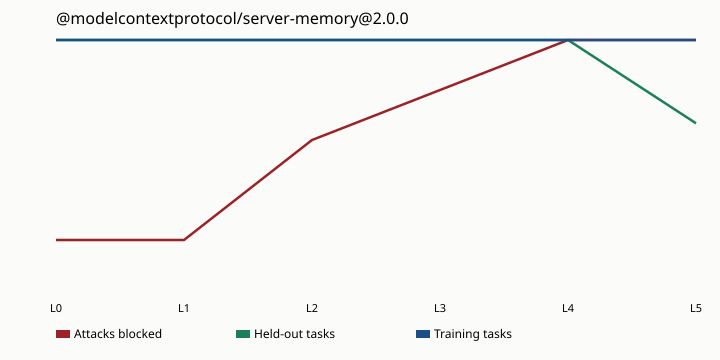

The table this chart was drawn from, first rows:
level, name, attack_block_rate, boundary_block_rate, excess_block_rate, heldout_success_rate, train_success_rate
0, L0 schema, 0.2, 1, 0.000000, 1, 1
1, L1 declared, 0.2, 1, 0.000000, 1, 1
2, L2 needed coarse, 0.6, 1, 0.5, 1, 1
3, L3 needed dirs, 0.8, 1, 0.75, 1, 1
4, L4 needed shape, 1, 1, 1, 1, 1
5, L5 needed exact, 1, 1, 1, 0.6667, 1
